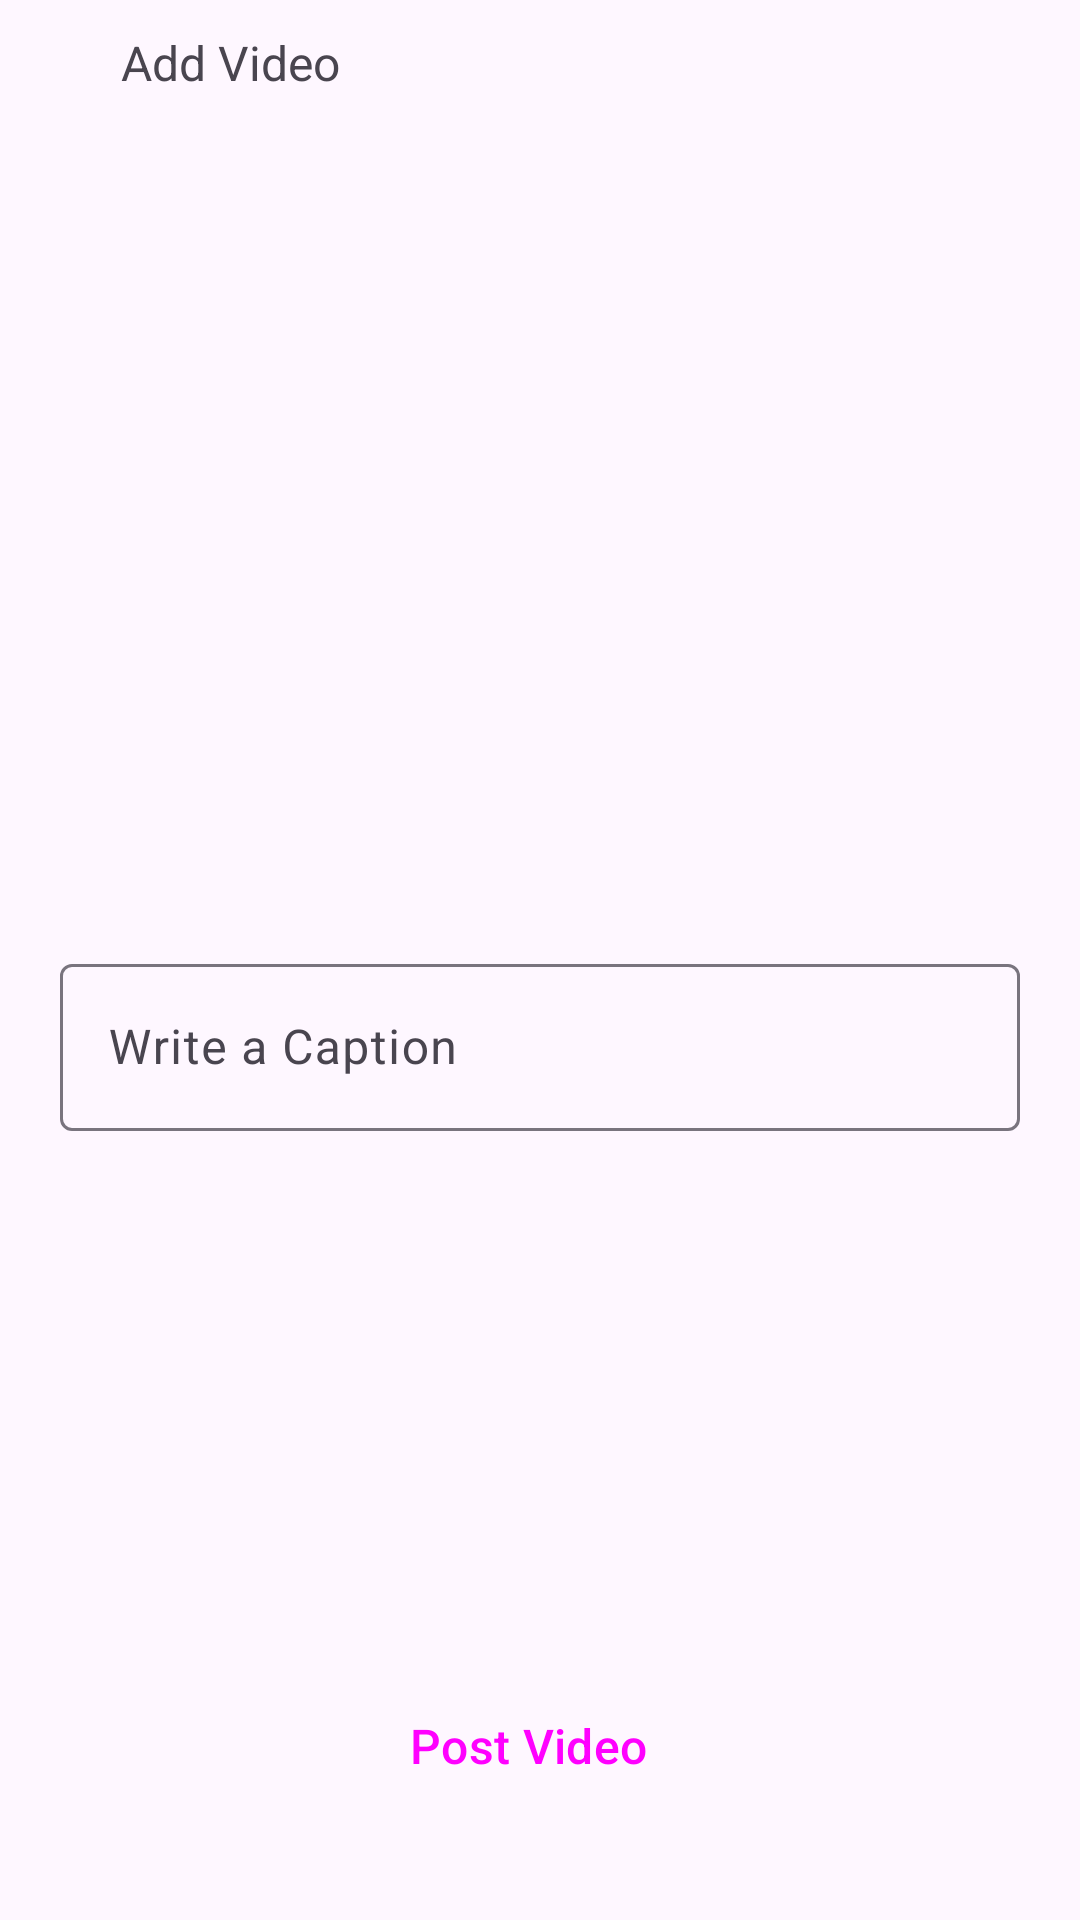

Layout XML and referenced resources for this Android screen:
<!-- AndroidManifest.xml: application theme Theme.ThoughtssocialNetwork -->
<!-- res/layout/activity_add_video_post.xml -->
<?xml version="1.0" encoding="utf-8"?>
<androidx.constraintlayout.widget.ConstraintLayout xmlns:android="http://schemas.android.com/apk/res/android"
    xmlns:app="http://schemas.android.com/apk/res-auto"
    xmlns:tools="http://schemas.android.com/tools"
    android:layout_width="match_parent"
    android:layout_height="match_parent"
    tools:context=".post.AddVideoPostActivity"
    tools:layout_editor_absoluteX="0dp"
    tools:layout_editor_absoluteY="0dp">


    <ImageView
        android:id="@+id/selectVideo"
        android:layout_width="match_parent"
        android:layout_height="150dp"
        app:layout_constraintBottom_toBottomOf="parent"
        app:layout_constraintEnd_toEndOf="parent"
        app:layout_constraintHorizontal_bias="0.0"
        app:layout_constraintStart_toStartOf="parent"
        app:layout_constraintTop_toTopOf="parent"
        app:layout_constraintVertical_bias="0.147"
        app:srcCompat="@drawable/video" />

    <com.google.android.material.textfield.TextInputLayout
        android:id="@+id/txtCaption"
        android:layout_width="match_parent"
        android:layout_height="wrap_content"
        android:layout_marginStart="20dp"
        android:layout_marginEnd="20dp"
        android:layout_marginBottom="164dp"
        android:hint="Write a Caption"
        app:layout_constraintBottom_toTopOf="@+id/btnpostVideo"
        app:layout_constraintEnd_toEndOf="parent"
        app:layout_constraintHorizontal_bias="0.0"
        app:layout_constraintStart_toStartOf="@+id/selectVideo"
        app:layout_constraintTop_toBottomOf="@+id/selectVideo"
        app:layout_constraintVertical_bias="0.846">

        <com.google.android.material.textfield.TextInputEditText
            android:layout_width="match_parent"
            android:layout_height="wrap_content"
            tools:visibility="visible" />

    </com.google.android.material.textfield.TextInputLayout>

    <Button
        android:id="@+id/btnpostVideo"
        style="@style/Widget.Material3.Button.Icon"
        android:layout_width="match_parent"
        android:layout_height="wrap_content"
        android:layout_marginStart="30dp"
        android:layout_marginTop="336dp"
        android:layout_marginEnd="30dp"
        android:backgroundTint="@color/blue"
        android:text="Post Video"
        android:textSize="16sp"
        app:layout_constraintEnd_toEndOf="parent"
        app:layout_constraintHorizontal_bias="1.0"
        app:layout_constraintStart_toStartOf="parent"
        app:layout_constraintTop_toBottomOf="@+id/selectVideo" />

    <TextView
        android:id="@+id/textView4"
        android:layout_width="wrap_content"
        android:layout_height="wrap_content"
        android:text="Add Video"
        android:textSize="16sp"
        app:layout_constraintBottom_toBottomOf="parent"
        app:layout_constraintEnd_toEndOf="parent"
        app:layout_constraintHorizontal_bias="0.141"
        app:layout_constraintStart_toStartOf="parent"
        app:layout_constraintTop_toTopOf="parent"
        app:layout_constraintVertical_bias="0.016" />

    <ImageView
        android:id="@+id/closeImg"
        android:layout_height="21dp"
        android:layout_width="21dp"
        app:layout_constraintBottom_toBottomOf="@+id/textView4"
        app:layout_constraintEnd_toStartOf="@+id/textView4"
        app:layout_constraintStart_toStartOf="parent"
        app:layout_constraintTop_toTopOf="@+id/textView4"
        app:srcCompat="@drawable/cross" />

    <Button
        android:id="@+id/btnCancel"
        style="@style/Widget.Material3.Button.Icon"
        android:layout_width="match_parent"
        android:layout_height="wrap_content"
        android:layout_marginStart="30dp"
        android:layout_marginTop="30dp"
        android:layout_marginEnd="30dp"
        android:backgroundTint="@color/white"
        android:text="Cancel"
        android:textColor="@color/blue"
        android:textSize="16sp"
        app:layout_constraintEnd_toEndOf="@+id/btnpostVideo"
        app:layout_constraintHorizontal_bias="0.0"
        app:layout_constraintStart_toStartOf="@+id/btnpostVideo"
        app:layout_constraintTop_toBottomOf="@+id/btnpostVideo" />

</androidx.constraintlayout.widget.ConstraintLayout>
<!-- resources referenced by this layout -->
<resources>
  <color name="blue">#1E88E5 </color>
  <color name="white">#FFFFFFFF</color>
  <style name="Theme.ThoughtssocialNetwork" parent="Base.Theme.ThoughtssocialNetwork" />
  <style name="Base.Theme.ThoughtssocialNetwork" parent="Theme.Material3.DayNight.NoActionBar">
          
          
          <item name="android:statusBarColor">@android:color/transparent</item>
          <item name="fontFamily" />
      </style>
</resources>
